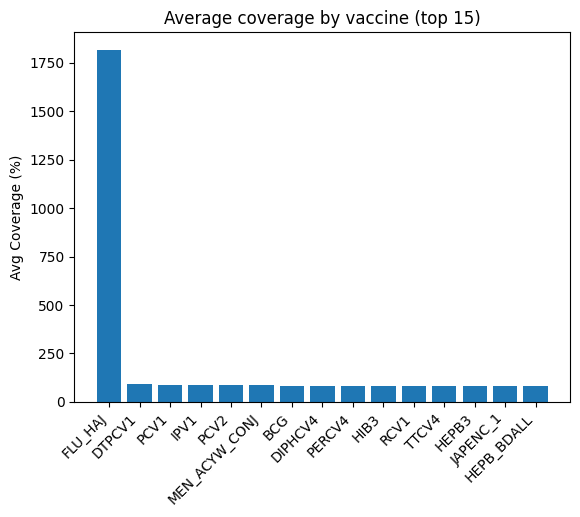

Values plotted in this chart, from the file beside it:
BASE, AVG_COVERAGE, TOTAL_TARGET, TOTAL_DOSES, DOSE_TO_TARGET_RATIO
15HPV1_F, 46.06, 5993693194, 703728043, 0.1174
15HPV1_M, 16.07, 6325812125, 204345925, 0.0323
15HPVC_F, 38.7, 5994835180, 561835025, 0.09372
15HPVC_M, 12.82, 6325667613, 149243761, 0.02359
BCG, 84.15, 42362656474, 32419910131, 0.7653
DIPHCV4, 83.68, 458843471, 390880418, 0.8519
DIPHCV5, 80.56, 429392622, 331793348, 0.7727
DIPHCV6, 77.07, 96689970, 67796745, 0.7012
DTPCV1, 89.73, 43026762615, 35083573562, 0.8154
DTPCV3, 80.51, 43425817788, 31257969076, 0.7198
FLU_ALL, 26.92, 837634038, 357721513, 0.4271
FLU_CHILD1, 48.17, 342931800, 172451604, 0.5029
FLU_CHILD2, 49.31, 218588505, 131449236, 0.6014
FLU_CHRONIC_ADULT, 69.23, 151999489, 96995846, 0.6381
FLU_CHRONIC_ALL, 66.14, 244598894, 125664302, 0.5138
FLU_CHRONIC_PED, 70.29, 19891681, 15283647, 0.7683
FLU_ELDERLY, 44.31, 1019216749, 563992661, 0.5534
FLU_HAJ, 1817, 377425, 1685916, 4.467
FLU_HCW, 55.58, 93145914, 73691908, 0.7911
FLU_OTHER, 72.78, 77779776, 75466574, 0.9703
FLU_PW, 37.44, 65222172, 30478257, 0.4673
FLU_RESIDENT, 68.94, 3838101, 3468723, 0.9038
HEPB3, 82.26, 38682600285, 18517975862, 0.4787
HEPB_BD, 76.28, 24737897048, 7656842689, 0.3095
HEPB_BDALL, 81.63, 454940510, 347005852, 0.7627
HIB3, 82.97, 33257852520, 12044799025, 0.3622
HPV_FEM, 62.19, 151446392, 75972415, 0.5016
HPV_MALE, 47.29, 69785639, 18697546, 0.2679
IPV1, 85.04, 8282364827, 5745713039, 0.6937
IPV1_FRAC, 72.01, 185154200, 168403549, 0.9095
IPV2, 74.73, 2623179922, 955598846, 0.3643
IPV2_FRAC, 65.59, 184479595, 160638551, 0.8708
JAPENC, 51.36, 388838613, 325300074, 0.8366
JAPENC_1, 82.19, 51435587, 49311902, 0.9587
JAPENC_C, 81.41, 97378710, 95785284, 0.9836
MALARIA1, 74.55, 653794, 915833, 1.401
MALARIA3, 57.44, 653794, 688394, 1.053
MALARIA4, 45.29, 516402, 359456, 0.6961
MCV1, 79.45, 43389709161, 30820629518, 0.7103
MCV2, 80.25, 9764131464762, 12359535610, 0.001266
MCV2X2, 25.61, 18105353676, 5716320852, 0.3157
MENACYW_C, 73.42, 20760065, 8958279, 0.4315
MENA_C, 46.22, 1719288945, 364429127, 0.212
MENB_C, 73.63, 1281171, 1074962, 0.839
MEN_ACYW_CONJ, 84.43, 1974732, 1803902, 0.9135
MEN_A_CONJ, 57.14, 88534553, 60110624, 0.679
MEN_B, 72.07, 1196661, 1029712, 0.8605
NONE, , 0.0, 0.0, 
PAB, 68.01, 17934238029, 12009746987, 0.6697
PCV1, 87.77, 895252348, 771909502, 0.8622
PCV2, 84.98, 849309549, 694509853, 0.8177
PCV3, 76.46, 16220587101, 6065643201, 0.3739
PERCV4, 83.38, 254691290, 216343908, 0.8494
PERCV_PW, 58.09, 21572491, 12072908, 0.5596
POL3, 81.09, 43275597501, 31391241238, 0.7254
PRHPV1_F, 47.09, 6104731545, 919227987, 0.1506
PRHPV1_M, 23.35, 6340129950, 239208042, 0.03773
PRHPVC_F, 38.22, 6095862507, 681703818, 0.1118
PRHPVC_M, 17.87, 6338958918, 163154989, 0.02574
RCV1, 82.8, 41475826750, 11734772480, 0.2829
... 10 more rows
